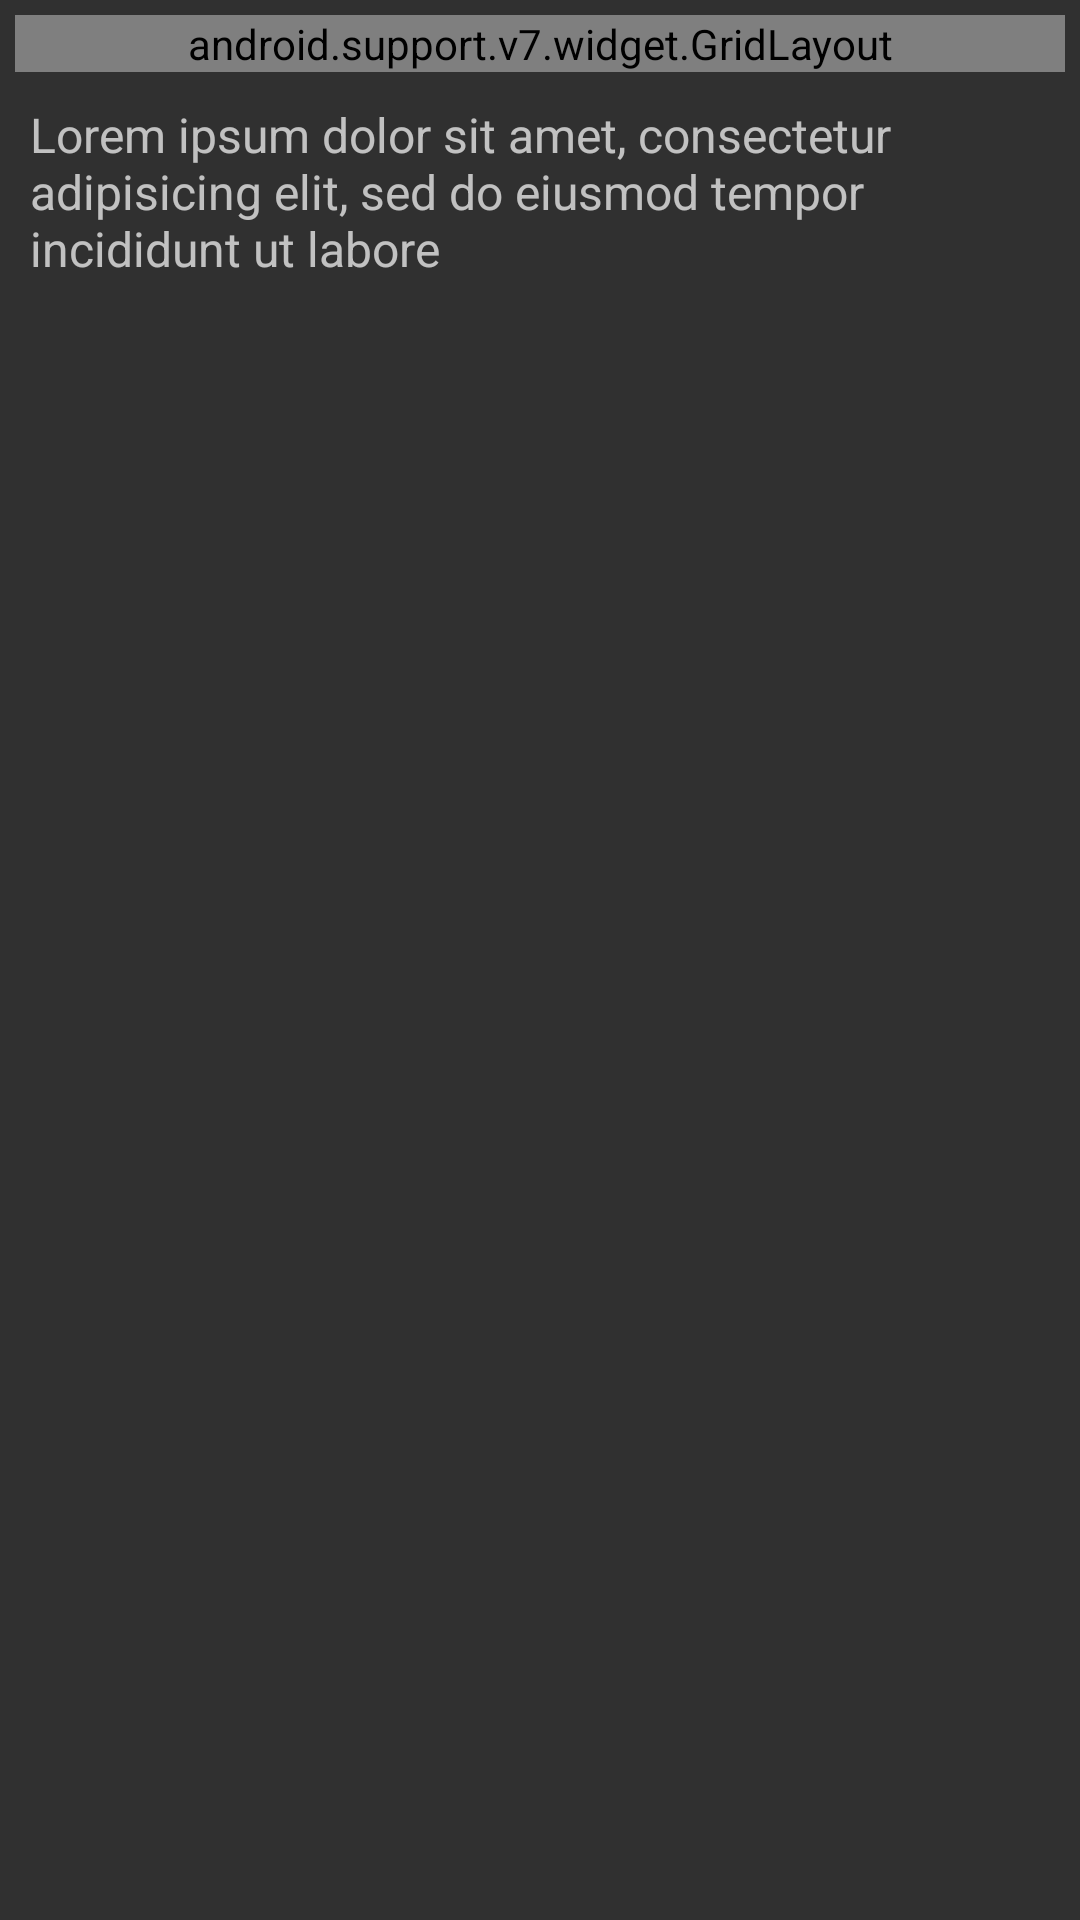

Layout XML and referenced resources for this Android screen:
<!-- AndroidManifest.xml: application theme AppTheme -->
<!-- res/layout/dialog_info.xml -->
<?xml version="1.0" encoding="utf-8"?>
<RelativeLayout xmlns:android="http://schemas.android.com/apk/res/android"
                xmlns:app="http://schemas.android.com/apk/res-auto"
                android:padding="5dp"
                android:layout_width="match_parent"
                android:layout_height="match_parent">
    <android.support.v7.widget.GridLayout
        android:id="@+id/sensor_info_grid"
        android:layout_width="match_parent"
        android:layout_height="wrap_content"
        app:useDefaultMargins="true"
        app:alignmentMode="alignBounds"
        app:columnOrderPreserved="false"
        app:columnCount="4"
        >
        <TextView
            android:text="@string/dialog_main_title"
            android:textSize="28sp"
            app:layout_columnSpan="4"
            app:layout_gravity="left"
            />


        <TextView
            android:text="@string/sensor_name_title"
            app:layout_gravity="right"
            />

        <TextView
            android:text="unknown sensor"
            android:id="@+id/sensor_name"/>

        <TextView
            android:text="@string/sensor_vendor_tilte"

            app:layout_column="0"
            app:layout_gravity="right"
            />

        <TextView
            android:text="unknown vendor"
            android:id="@+id/sensor_vendor"/>
        <TextView
            android:text="@string/sensor_power_title"

            app:layout_column="0"
            app:layout_gravity="right"
            />

        <TextView
            android:text="unknown power rate"
            android:id="@+id/sensor_power"/>

        <TextView
            android:text="@string/sensor_range_title"

            app:layout_column="0"
            app:layout_gravity="right"
            />

        <TextView
            android:text="unknown range"
            android:id="@+id/sensor_range"/>

        <TextView
            android:text="@string/dialog_sub_title"
            android:textSize="24sp"
            app:layout_columnSpan="4"
            app:layout_gravity="left"
            />
    </android.support.v7.widget.GridLayout>
    <TextView
        android:autoLink="web"
        android:id="@+id/extra_content"
        android:layout_below="@id/sensor_info_grid"
        android:padding="5dp"
        android:textSize="16sp"
        android:layout_marginTop="5dp"
        android:layout_width="wrap_content"
        android:layout_height="wrap_content"
        android:text="Lorem ipsum dolor sit amet, consectetur adipisicing elit, sed do eiusmod tempor incididunt ut labore "/>
</RelativeLayout>
<!-- resources referenced by this layout -->
<resources>
  <string name="dialog_main_title">Infomation</string>
  <string name="dialog_sub_title">More</string>
  <string name="sensor_name_title">Name :</string>
  <string name="sensor_power_title">Power :</string>
  <string name="sensor_range_title">Max Range :</string>
  <string name="sensor_vendor_tilte">Vendor :</string>
  <style name="AppTheme" parent="Theme.AppCompat.NoActionBar">
  
      </style>
</resources>
